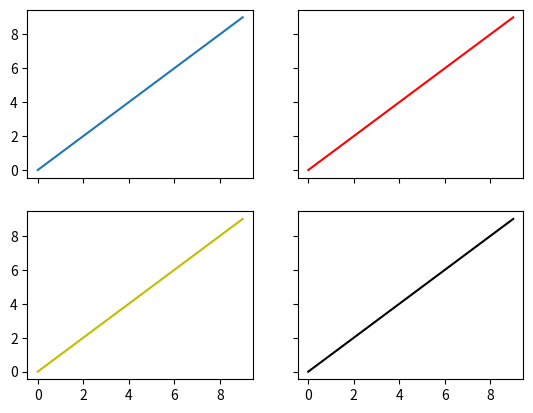

This chart was generated by the following Python code:
#!/usr/bin/env python3
# -*- coding: utf-8 -*-
"""
Created on Thu Aug 15 20:18:03 2019

@author: ankusmanish
"""

#Write a Python program to create multiple plots

"""The subplots method creates the figure along with the subplots that are then stored in the ax array"""
import matplotlib.pyplot as plt

x = range(10)
y = range(10)

fig, ax = plt.subplots(nrows=2, ncols=2, sharex=True, sharey=True)

ax[0,0].plot(x,y)
ax[0,1].plot(x,y, color = 'r')
ax[1,0].plot(x,y, color = 'y')
ax[1,1].plot(x,y, color = 'k')